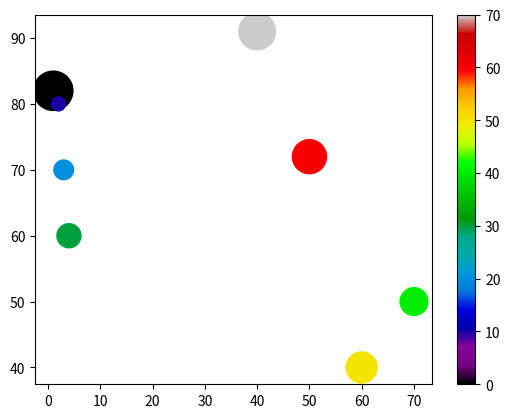

The matplotlib source for this figure:
import matplotlib.pyplot as pit
import numpy as np

x1=np.array([1,2,3,4,70,60,50,40])
y1=np.array([82,80,70,60,50,40,72,91])

color=np.array([0,10,20,30,40,50,60,70])
size=np.array([800,100,200,300,400,500,600,700])

pit.scatter(x1,y1,c=color,cmap='nipy_spectral',s=size,alpha=1)
pit.colorbar()
pit.show()

